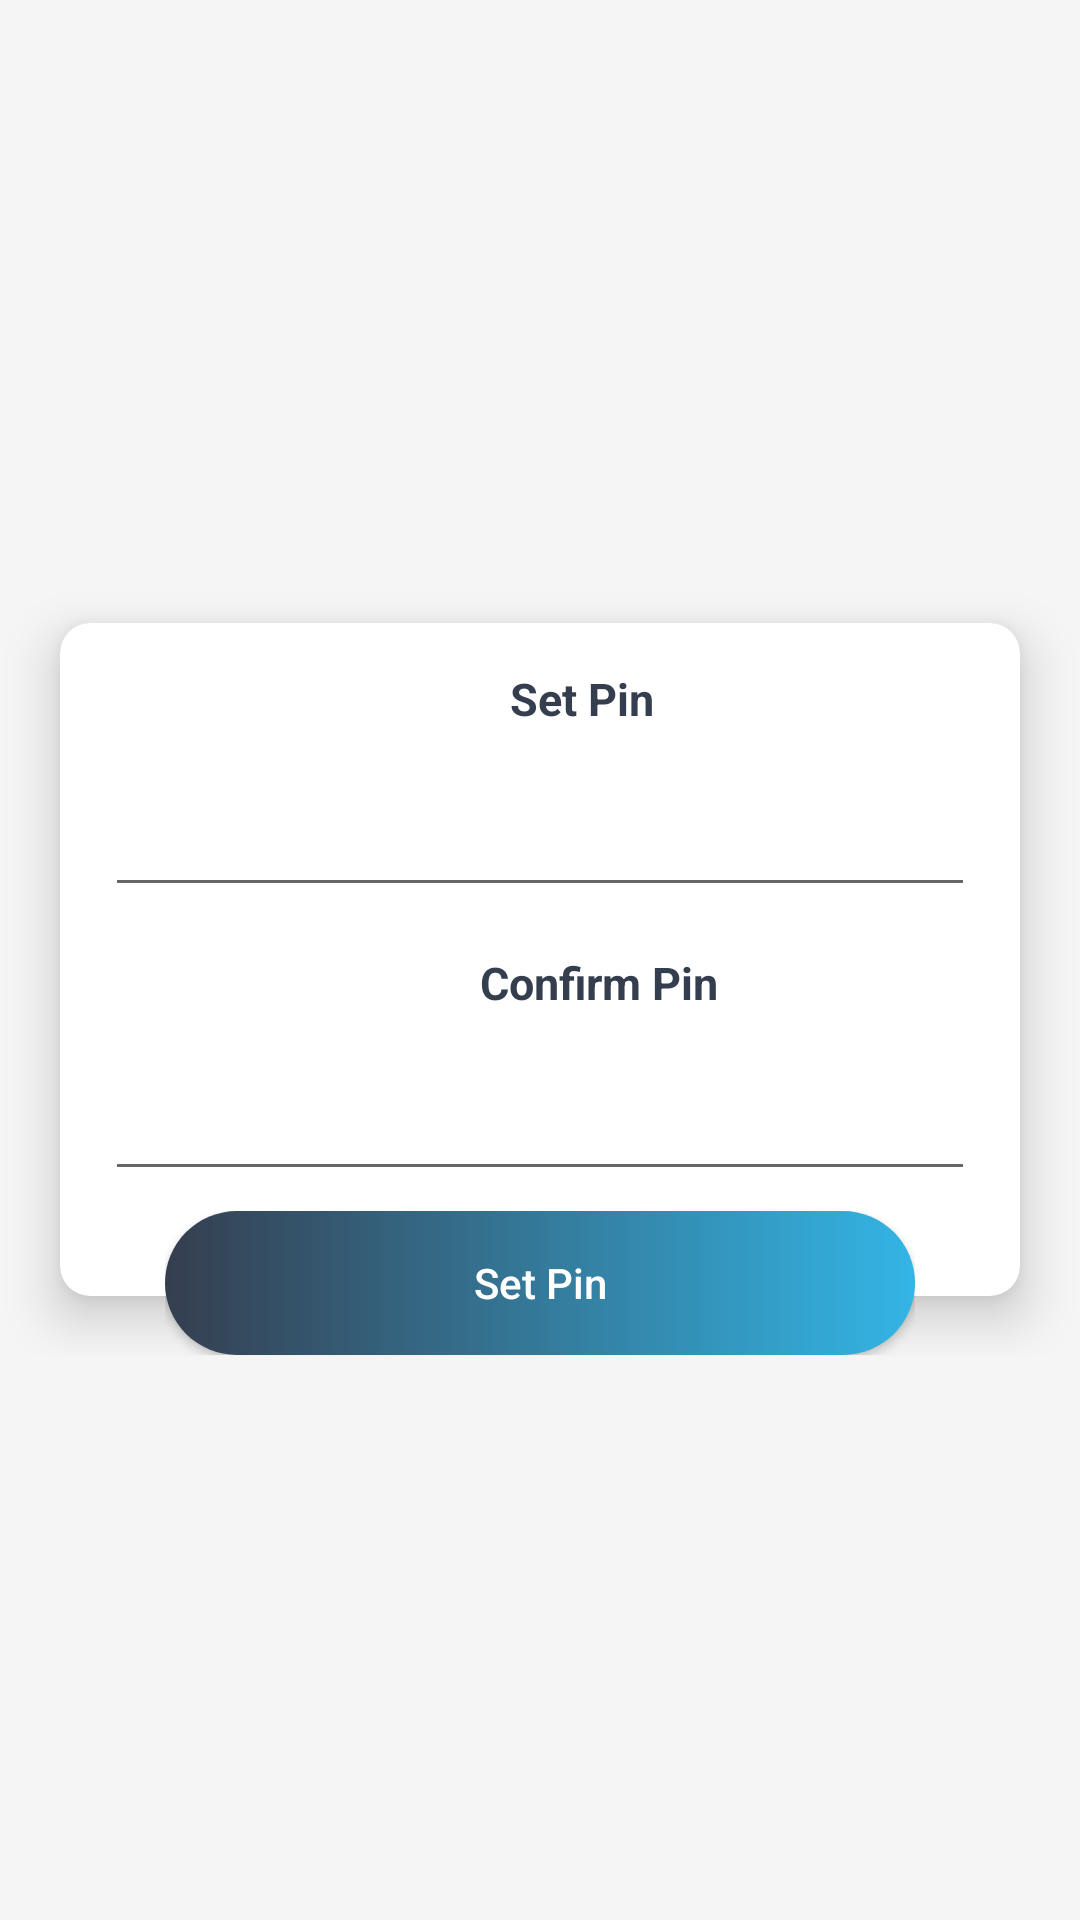

The Android layout XML behind this screen, and the referenced resources:
<!-- AndroidManifest.xml: application theme AppTheme -->
<!-- res/layout/activity_set_pin.xml -->
<?xml version="1.0" encoding="utf-8"?>
<RelativeLayout xmlns:android="http://schemas.android.com/apk/res/android"
    xmlns:app="http://schemas.android.com/apk/res-auto"
    xmlns:tools="http://schemas.android.com/tools"
    android:id="@+id/activity_set_pin"
    android:layout_width="match_parent"
    android:layout_height="match_parent"
    android:focusableInTouchMode="true"
    android:background="@color/WhiteSmoke"
    tools:context=".SetPin">

    <ScrollView
        android:id="@+id/sv"
        android:layout_width="match_parent"
        android:layout_height="match_parent">

        <RelativeLayout
            android:layout_width="match_parent"
            android:layout_height="match_parent"
            android:layout_gravity="center">

            <androidx.cardview.widget.CardView
                android:id="@+id/cv"
                android:layout_width="match_parent"
                android:layout_height="wrap_content"
                android:layout_margin="20dp"
                app:cardCornerRadius="10dp"
                app:cardElevation="10dp">

                <RelativeLayout
                    android:layout_width="wrap_content"
                    android:layout_height="wrap_content"
                    android:paddingBottom="35dp">



                    <TextView
                        android:id="@+id/tvPassword"
                        android:layout_width="wrap_content"
                        android:layout_height="wrap_content"
                        android:layout_marginStart="150dp"
                        android:layout_marginTop="15dp"
                        android:elevation="10dp"
                        android:layout_marginEnd="15dp"
                        android:layout_marginBottom="15dp"
                        android:text="Set Pin"
                        android:textColor="@color/colorPrimaryDark"
                        android:textSize="15sp"
                        android:textStyle="bold" />

                    <EditText
                        android:id="@+id/etSetPin"
                        android:layout_width="match_parent"
                        android:layout_height="wrap_content"
                        android:layout_below="@+id/tvPassword"
                        android:layout_marginLeft="15dp"
                        android:layout_marginRight="15dp"
                        android:drawableEnd="@drawable/ic_lock"
                        android:drawablePadding="30dp"
                        android:inputType="numberPassword"
                        android:padding="10dp" />

                    <TextView
                        android:id="@+id/tvconfirmpass"
                        android:layout_width="wrap_content"
                        android:layout_height="wrap_content"
                        android:layout_below="@+id/etSetPin"
                        android:layout_marginStart="140dp"
                        android:layout_marginTop="15dp"
                        android:elevation="10dp"
                        android:layout_marginEnd="15dp"
                        android:layout_marginBottom="15dp"
                        android:text="Confirm Pin"
                        android:textColor="@color/colorPrimaryDark"
                        android:textSize="15sp"
                        android:textStyle="bold" />

                    <EditText
                        android:id="@+id/etConfirmPin"
                        android:layout_width="match_parent"
                        android:layout_height="wrap_content"
                        android:layout_below="@+id/tvconfirmpass"
                        android:layout_marginLeft="15dp"
                        android:layout_marginRight="15dp"
                        android:drawableEnd="@drawable/ic_lock"
                        android:drawablePadding="30dp"
                        android:inputType="numberPassword"
                        android:padding="10dp" />

                </RelativeLayout>

            </androidx.cardview.widget.CardView>

            <RelativeLayout
                android:id="@+id/rl"
                android:layout_width="wrap_content"
                android:layout_height="wrap_content"
                android:transitionName="circleTes"
                android:layout_alignTop="@+id/cv"
                android:layout_alignRight="@+id/cv"
                android:layout_marginTop="-20dp"
                android:layout_marginRight="-20dp"
                android:elevation="10dp">


            </RelativeLayout>

            <RelativeLayout
                android:layout_width="wrap_content"
                android:layout_height="wrap_content"
                android:layout_alignLeft="@+id/cv"
                android:layout_alignRight="@+id/cv"
                android:layout_alignBottom="@+id/cv"
                android:layout_centerHorizontal="true"
                android:layout_marginLeft="35dp"
                android:layout_marginRight="35dp"
                android:layout_marginBottom="-20dp"
                android:elevation="10dp">

                <Button
                    android:id="@+id/btnSetPin"
                    android:layout_width="match_parent"
                    android:layout_height="wrap_content"
                    android:layout_centerVertical="true"
                    android:background="@drawable/bt_uisquare"
                    android:text="Set Pin"
                    android:textAllCaps="false"
                    android:textColor="@color/titletextcolor" />
            </RelativeLayout>
        </RelativeLayout>
    </ScrollView>





</RelativeLayout>
<!-- resources referenced by this layout -->
<resources>
  <color name="WhiteSmoke">#F5F5F5</color>
  <color name="colorPrimaryDark">#353E4F</color>
  <color name="titletextcolor">#FFFFFF</color>
  <!-- drawable bt_uisquare (drawable) -->
  <?xml version="1.0" encoding="utf-8"?>
  <selector xmlns:android="http://schemas.android.com/apk/res/android">
  
      <item android:state_pressed="true">
          <shape android:shape="rectangle">
              <solid android:color="@android:color/holo_blue_light"/>
              <corners android:radius="100dp"/>
          </shape>
      </item>
  
      <item>
          <shape android:shape="rectangle">
              <gradient android:startColor="@color/colorPrimaryDark"
                  android:endColor="@android:color/holo_blue_light"/>
              <corners android:radius="100dp"/>
          </shape>
      </item>
  </selector>
  <style name="AppTheme" parent="Theme.MaterialComponents.Light.NoActionBar.Bridge">
          
          <item name="colorPrimary">@color/colorPrimary</item>
          <item name="colorPrimaryDark">@color/colorPrimaryDark</item>
          <item name="colorAccent">@color/colorAccent</item>
      </style>
  <color name="colorPrimary">#353E4F</color>
  <color name="colorAccent">#ff4081</color>
</resources>
